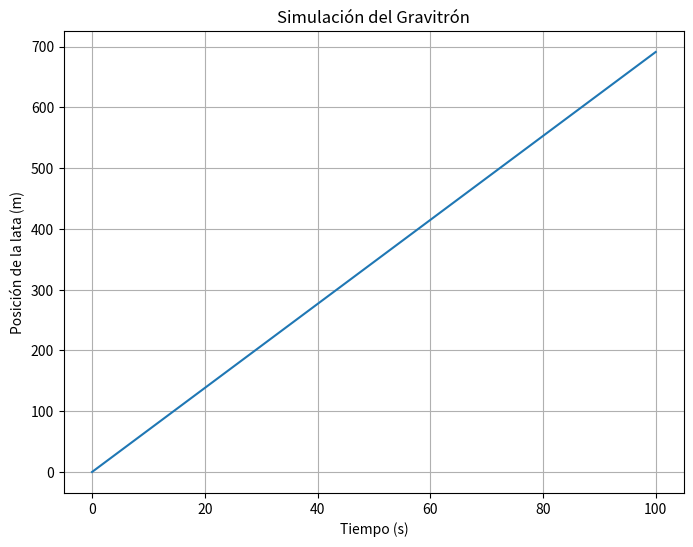

The matplotlib source for this figure:
import math
import time
import matplotlib.pyplot as plt

def calcular_w_min(R, mu_e, g):
    return math.sqrt(g / (R * (1 + mu_e)))

def simular_rotacion(R, w, mu_e, g, duracion):
    w_min = calcular_w_min(R, mu_e, g)
    tiempo_total = 0
    posicion_lata = 0
    tiempos = []
    posiciones = []

    while tiempo_total < duracion:
        tiempo_transcurrido = 0.01
        aceleracion_angular = (mu_e * g) / R
        velocidad_angular_relativa = w - aceleracion_angular / w

        desplazamiento_angular = velocidad_angular_relativa * tiempo_transcurrido
        posicion_lata += desplazamiento_angular * R

        tiempos.append(tiempo_total)
        posiciones.append(posicion_lata)

        if w < w_min:
            print(f"La lata cayó a los {tiempo_total:.2f} segundos.")
            break

        tiempo_total += tiempo_transcurrido
        # time.sleep(0.01)

    if w >= w_min:
        print("La lata no cayó.")

    # Plotear los resultados
    plt.figure(figsize=(8, 6))
    plt.plot(tiempos, posiciones)
    plt.xlabel('Tiempo (s)')
    plt.ylabel('Posición de la lata (m)')
    plt.title('Simulación del Gravitrón')
    plt.grid(True)
    plt.show()

# Valores de ejemplo
R = 1.5  # Radio del cilindro en metros
w = 5.0  # Velocidad angular inicial en radianes/segundo
mu_e = 0.3  # Coeficiente de fricción estática
g = 9.81  # Aceleración gravitacional en m/s^2
duracion = 100  # Duración de la simulación en segundos

simular_rotacion(R, w, mu_e, g, duracion)